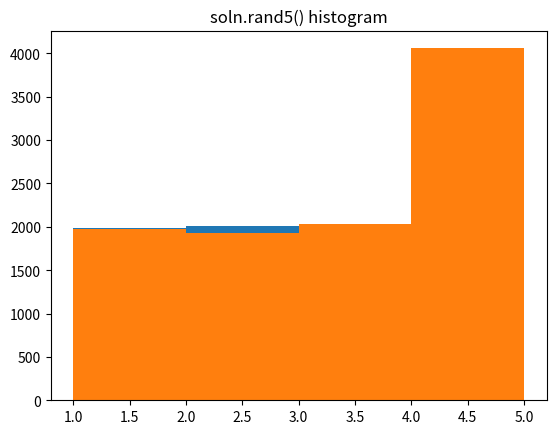

This chart was generated by the following Python code:
from random import randint

import matplotlib.pyplot as plt
import numpy as np

class Solution:
	def rand5(self):
		r7 = randint(1, 7)
		while r7 > 5:
			r7 = randint(1, 7)
		return r7

soln = Solution()

randint_sample = np.array([randint(1, 5) for i in range(10_000)])
rand5_sample = np.array([soln.rand5() for i in range(10_000)])

hist1 = np.hstack(randint_sample)
plt.hist(hist1, bins='auto')
plt.title("randint(1, 5) histogram")
plt.show()

hist2 = np.hstack(rand5_sample)
plt.hist(hist2, bins='auto')
plt.title("soln.rand5() histogram")
plt.show()
